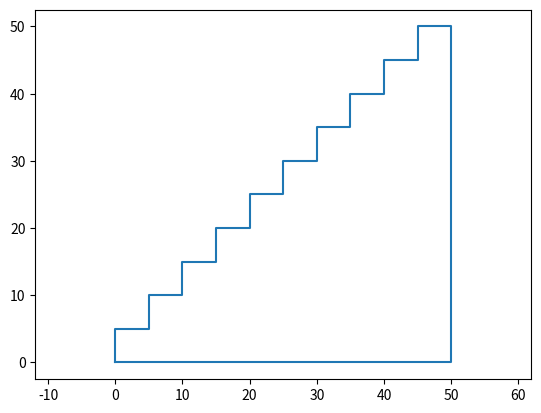

Reproduce this figure in Python.
import matplotlib.pyplot as plt


def stairs(N):
    x, y = [0], [0]
    for _ in range(N):
        x.append(x[-1])
        y.append(y[-1] + 5)

        x.append(x[-1] + 5)
        y.append(y[-1])

    x.append(x[-1])
    y.append(0)

    x.append(0)
    y.append(0)

    plt.axis("equal")
    plt.plot(x, y)
    plt.show()

stairs(10)
